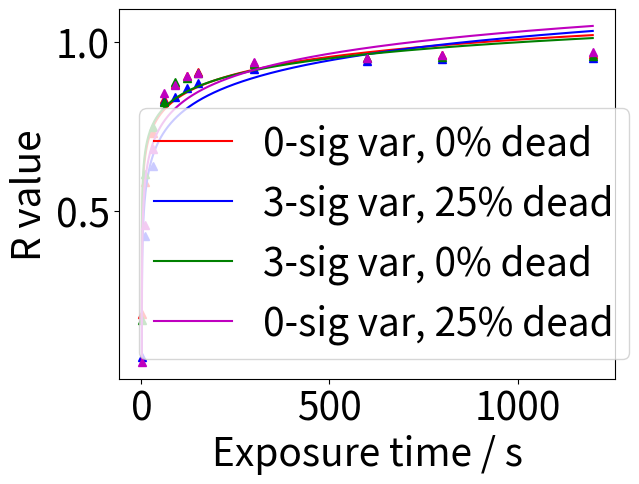
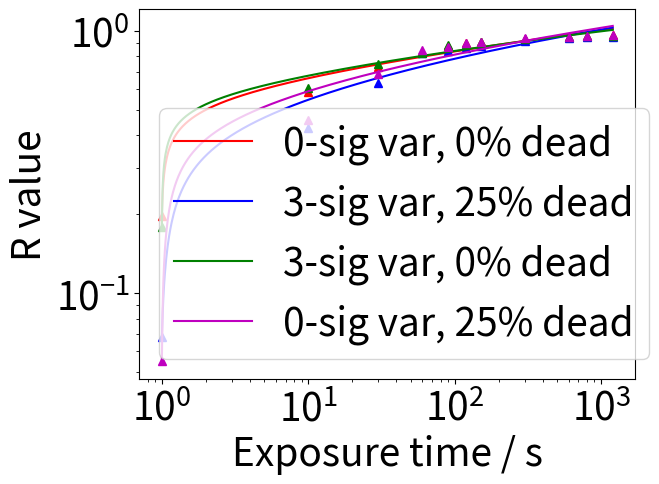

Reproduce these figures in Python, in order.
# -*- coding: utf-8 -*-
"""
Created on Tue Apr 13 13:48:25 2021

[redacted]
"""

import numpy as np
import matplotlib.pyplot as plt
from scipy.optimize import curve_fit

plt.rcParams.update({'font.size': 28})

H = 18.1
J = 19.6

exps = np.array([1,10,30,60,90,120,150,300,600,800,1200])
log_exps = np.log(exps)

no_var_no_dead = np.array([0.197,0.585,0.731,0.832,0.874,0.899,0.911,0.937,0.953,0.962,0.963])
log_no_var_no_dead = np.log(no_var_no_dead)
var_dead = np.array([0.068,0.426,0.633,0.825,0.836,0.863,0.879,0.918,0.943,0.948,0.952])
log_var_dead = np.log(var_dead)
var_no_dead = np.array([0.179,0.608,0.747,0.822,0.882,0.893,0.907,0.935,0.953,0.956,0.959])
log_var_no_dead = np.log(var_no_dead)
no_var_dead = np.array([0.055,0.458,0.683,0.848,0.871,0.900,0.908,0.940,0.953,0.962,0.969])
log_no_var_dead = np.log(no_var_dead)

'''
plt.figure()
plt.plot(exps,no_var_no_dead,'r-')
plt.plot(exps,no_var_no_dead,'r^',label='0-sig var, 0% dead')

plt.plot(exps,var_dead,'b-')
plt.plot(exps,var_dead,'b^',label='3-sig var, 25% dead')

plt.plot(exps,var_no_dead,'g-')
plt.plot(exps,var_no_dead,'g^',label='3-sig var, 0% dead')

plt.plot(exps,no_var_dead,'m-')
plt.plot(exps,no_var_dead,'m^',label='0-sig var, 25% dead')

plt.legend(loc='best')
plt.xlabel('Exposure time / s')
plt.ylabel('R value')
'''

def func(x,a,b,c,d):
    return (a*np.log((b*x) + c)) + d

def straight_func(x,m,c):
    return m*x + c

#no_var_no_dead (NN)
NNpars,NNcov = curve_fit(func,exps,no_var_no_dead)
logNNpars,logNNcov = curve_fit(straight_func,log_exps,log_no_var_no_dead)
#var_dead (YY)
YYpars,YYcov = curve_fit(func,exps,var_dead)
logYYpars,logYYcov = curve_fit(straight_func,log_exps,log_var_dead)
#var_no_dead (YN)
YNpars,YNcov = curve_fit(func,exps,var_no_dead)
logYNpars,logYNcov = curve_fit(straight_func,log_exps,log_var_no_dead)
#no_var_dead (NY)
NYpars,NYcov = curve_fit(func,exps,no_var_dead)
logNYpars,logNYcov = curve_fit(straight_func,log_exps,log_no_var_dead)

x = np.linspace(1,1200,100000)

plt.figure()
plt.plot(x,func(x,*NNpars),'r-',label='0-sig var, 0% dead')
plt.plot(exps,no_var_no_dead,'r^')
plt.plot(x,func(x,*YYpars),'b-',label='3-sig var, 25% dead')
plt.plot(exps,var_dead,'b^')
plt.plot(x,func(x,*YNpars),'g-',label='3-sig var, 0% dead')
plt.plot(exps,var_no_dead,'g^')
plt.plot(x,func(x,*NYpars),'m-',label='0-sig var, 25% dead')
plt.plot(exps,no_var_dead,'m^')
plt.legend(loc='best')
plt.xlabel('Exposure time / s')
plt.ylabel('R value')


plt.figure()
plt.loglog(x,func(x,*NNpars),'r-',label='0-sig var, 0% dead')
plt.loglog(exps,no_var_no_dead,'r^')
plt.loglog(x,func(x,*YYpars),'b-',label='3-sig var, 25% dead')
plt.loglog(exps,var_dead,'b^')
plt.loglog(x,func(x,*YNpars),'g-',label='3-sig var, 0% dead')
plt.loglog(exps,var_no_dead,'g^')
plt.loglog(x,func(x,*NYpars),'m-',label='0-sig var, 25% dead')
plt.loglog(exps,no_var_dead,'m^')
plt.legend(loc='best')
plt.xlabel('Exposure time / s')
plt.ylabel('R value')


'''
plt.figure()
plt.plot(np.log(x),straight_func(np.log(x),*logNNpars),'r-',label='0-sig var, 0% dead')
plt.plot(log_exps,log_no_var_no_dead,'r^')
plt.plot(np.log(x),straight_func(np.log(x),*logYYpars),'b-',label='3-sig var, 25% dead')
plt.plot(log_exps,log_var_dead,'b^')
plt.plot(np.log(x),straight_func(np.log(x),*logYNpars),'g-',label='3-sig var, 0% dead')
plt.plot(log_exps,log_var_no_dead,'g^')
plt.plot(np.log(x),straight_func(np.log(x),*logNYpars),'m-',label='0-sig var, 25% dead')
plt.plot(log_exps,log_no_var_dead,'m^')
plt.legend(loc='best')
plt.xlabel('Exposure time / s')
plt.ylabel('R value')
'''














